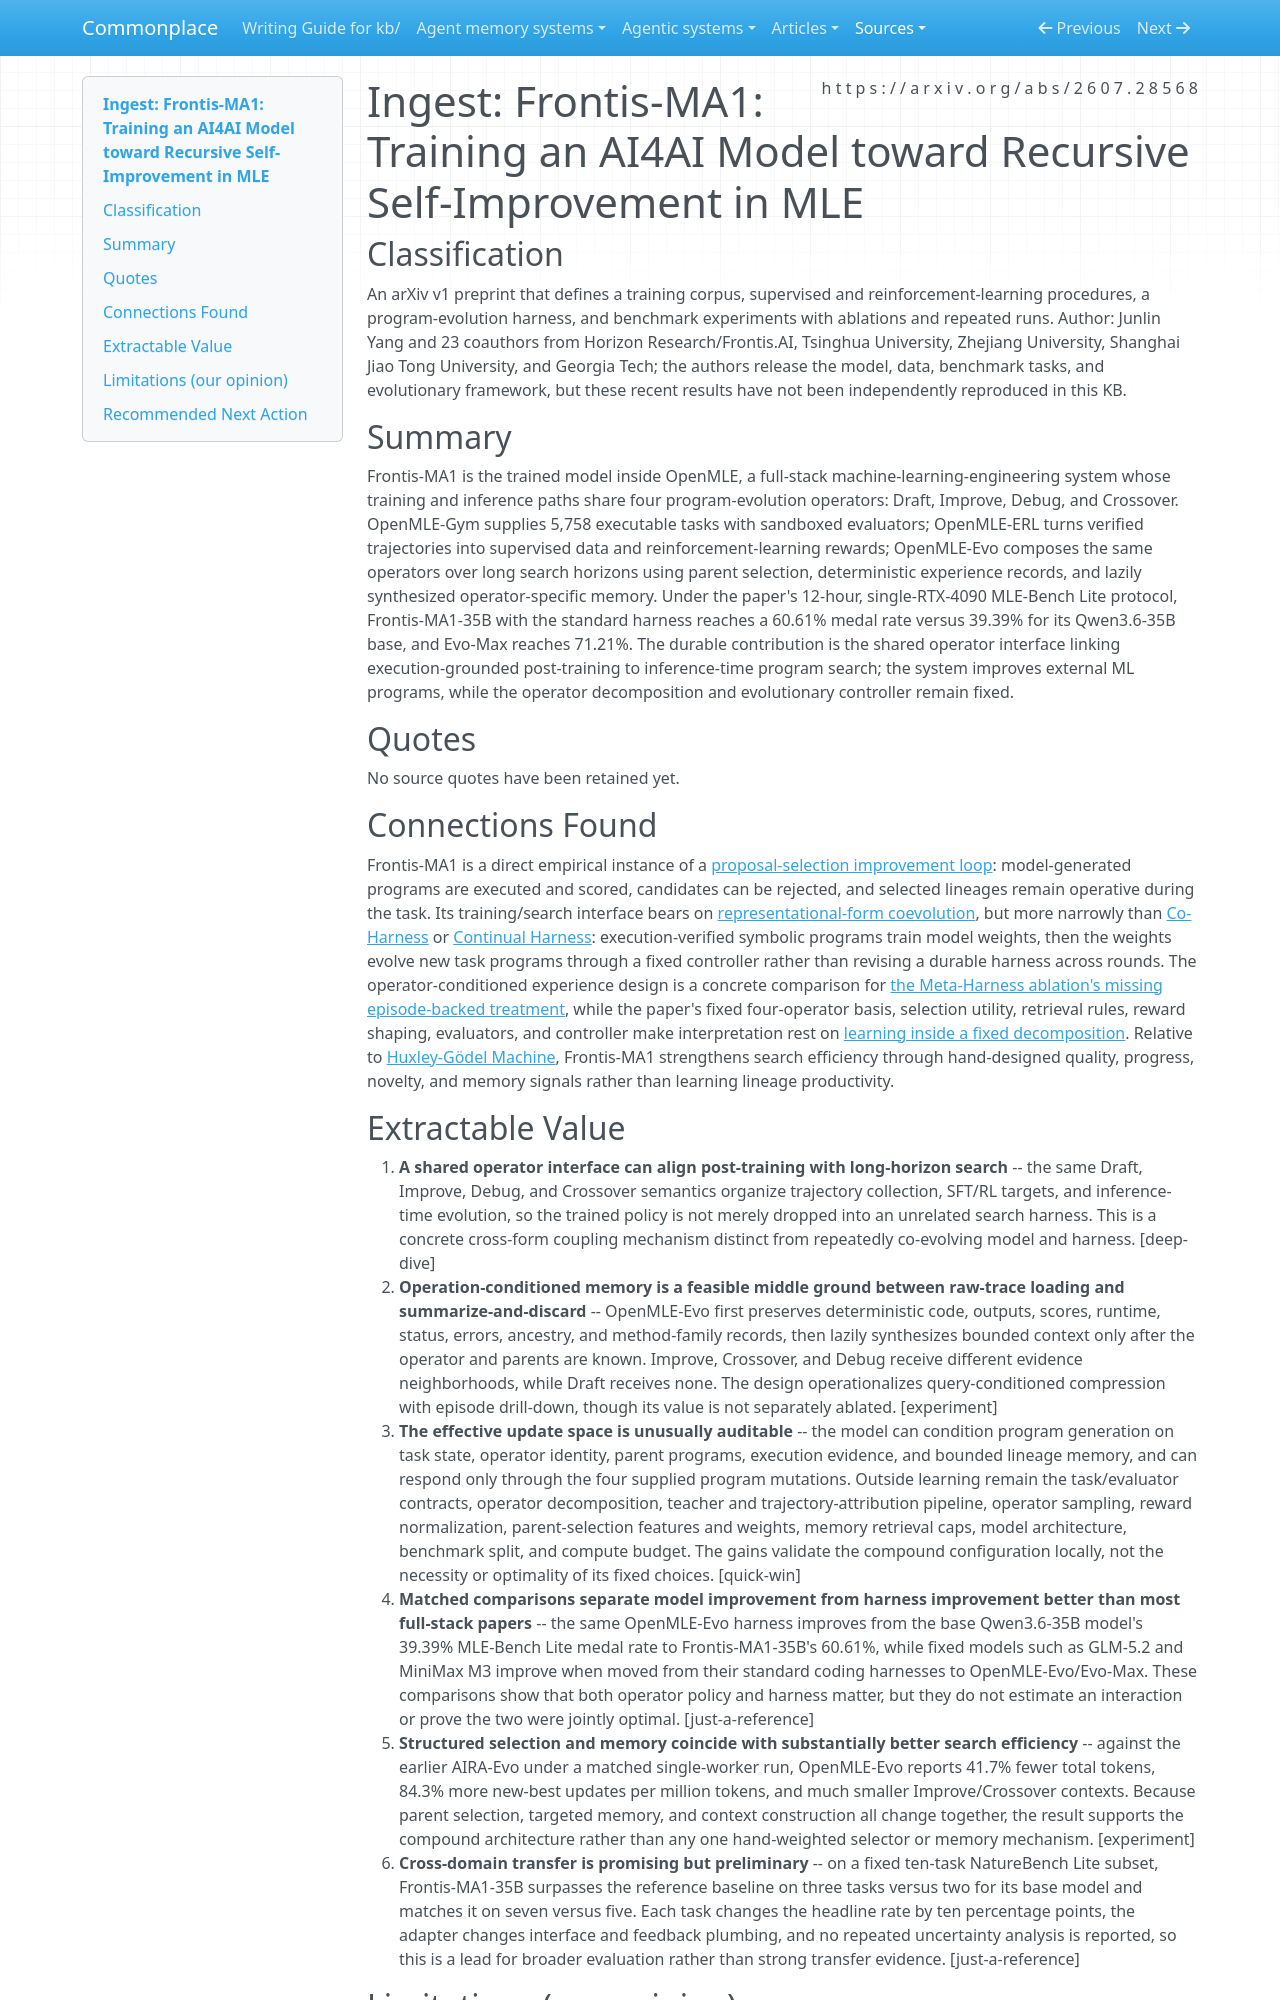

repository: zby/commonplace · page: sources/frontis-ma1-training-ai4ai-recursive-self-improvement.ingest/index.html · generator: mkdocs

---
description: "Frontis-MA1 couples execution-grounded operator training to fixed-controller evolutionary search, with large MLE gains but no revision of the improvement machinery"
source: https://arxiv.org/abs/2607.28568
captured: "2026-08-02"
capture: pdf-read
genre: scientific-paper
snapshot_sha256: 7c2e6dbdf22702ef4240867594d4c7be00fb030c453be927d038134ffef9fbf9
ingested: "2026-08-02"
type: types/ingest-report.md
domains: [harness-learning, post-training, evolutionary-search, self-improvement]
---

# Ingest: Frontis-MA1: Training an AI4AI Model toward Recursive Self-Improvement in MLE

## Classification

An arXiv v1 preprint that defines a training corpus, supervised and reinforcement-learning procedures, a program-evolution harness, and benchmark experiments with ablations and repeated runs.
Author: Junlin Yang and 23 coauthors from Horizon Research/Frontis.AI, Tsinghua University, Zhejiang University, Shanghai Jiao Tong University, and Georgia Tech; the authors release the model, data, benchmark tasks, and evolutionary framework, but these recent results have not been independently reproduced in this KB.

## Summary

Frontis-MA1 is the trained model inside OpenMLE, a full-stack machine-learning-engineering system whose training and inference paths share four program-evolution operators: Draft, Improve, Debug, and Crossover. OpenMLE-Gym supplies 5,758 executable tasks with sandboxed evaluators; OpenMLE-ERL turns verified trajectories into supervised data and reinforcement-learning rewards; OpenMLE-Evo composes the same operators over long search horizons using parent selection, deterministic experience records, and lazily synthesized operator-specific memory. Under the paper's 12-hour, single-RTX-4090 MLE-Bench Lite protocol, Frontis-MA1-35B with the standard harness reaches a 60.61% medal rate versus 39.39% for its Qwen3.6-35B base, and Evo-Max reaches 71.21%. The durable contribution is the shared operator interface linking execution-grounded post-training to inference-time program search; the system improves external ML programs, while the operator decomposition and evolutionary controller remain fixed.

## Quotes

No source quotes have been retained yet.

## Connections Found

Frontis-MA1 is a direct empirical instance of a [proposal-selection improvement loop](../theory/a-proposal-selection-loop-requires-search-evaluation-and-retention.md): model-generated programs are executed and scored, candidates can be rejected, and selected lineages remain operative during the task. Its training/search interface bears on [representational-form coevolution](../theory/treat-continual-learning-as-representational-form-coevolution.md), but more narrowly than [Co-Harness](co-harness-co-evolving-harness-and-model-weights.ingest.md) or [Continual Harness](continual-harness-online-adaptation-foundation-agents.ingest.md): execution-verified symbolic programs train model weights, then the weights evolve new task programs through a fixed controller rather than revising a durable harness across rounds. The operator-conditioned experience design is a concrete comparison for [the Meta-Harness ablation's missing episode-backed treatment](../theory/an-experiment-identifies-only-the-contrast-it-actually-runs.md), while the paper's fixed four-operator basis, selection utility, retrieval rules, reward shaping, evaluators, and controller make interpretation rest on [learning inside a fixed decomposition](../theory/learning-inside-a-fixed-decomposition-inherits-its-mistakes.md). Relative to [Huxley-Gödel Machine](huxley-godel-machine-human-level-coding-agent-development.ingest.md), Frontis-MA1 strengthens search efficiency through hand-designed quality, progress, novelty, and memory signals rather than learning lineage productivity.
